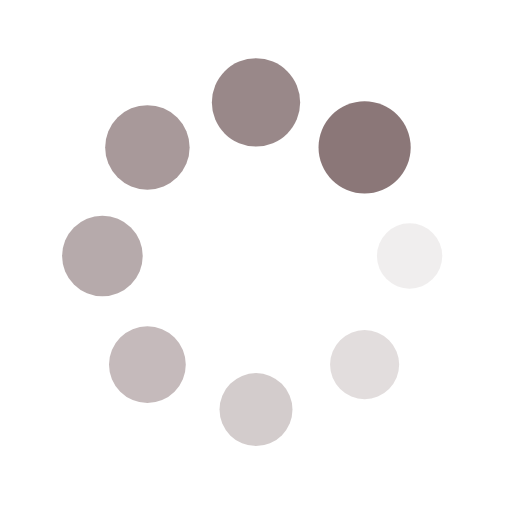
t = 0.00 s
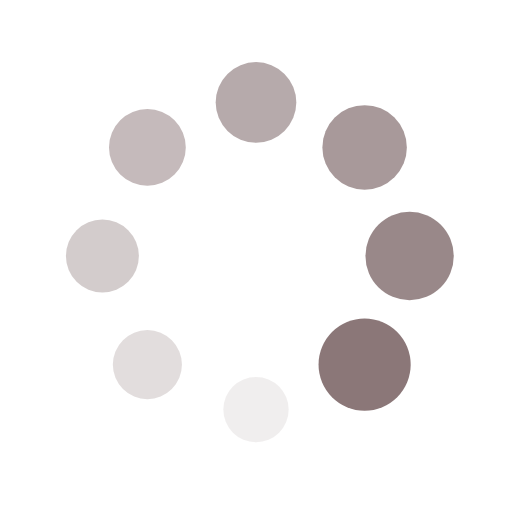
t = 0.25 s
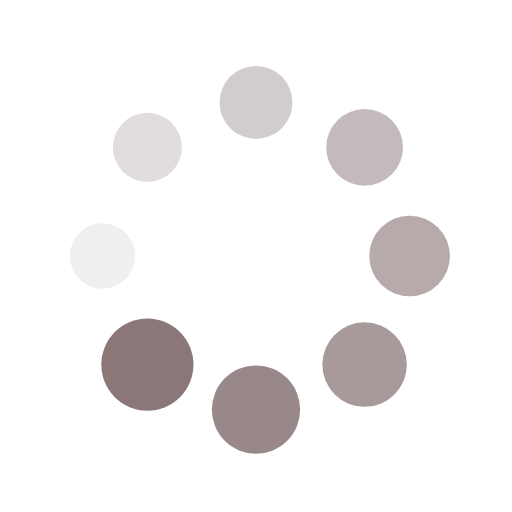
t = 0.50 s
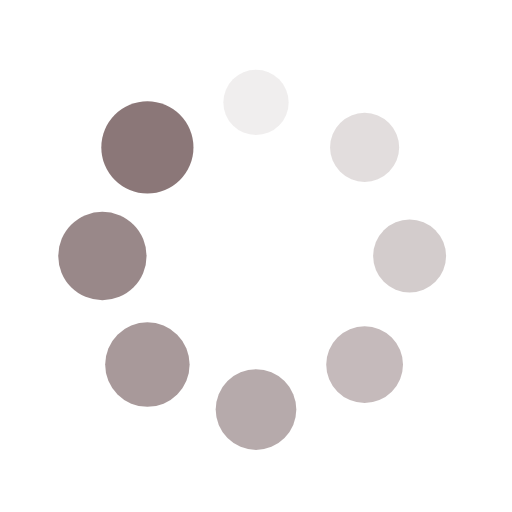
t = 0.75 s

The animated SVG that drew these frames (rendered in a browser with its animation timeline set to each time). Animation: 16 SMIL elements (animate=8,animateTransform=8); one cycle of 1.00 s, repeats indefinitely.

<?xml version="1.0" encoding="utf-8"?>
<svg xmlns="http://www.w3.org/2000/svg" xmlns:xlink="http://www.w3.org/1999/xlink" style="margin: auto; background: rgb(255, 255, 255); display: block; shape-rendering: auto;" width="200px" height="200px" viewBox="0 0 100 100" preserveAspectRatio="xMidYMid">
<g transform="translate(80,50)">
<g transform="rotate(0)">
<circle cx="0" cy="0" r="6" fill="#8b7778" fill-opacity="1">
  <animateTransform attributeName="transform" type="scale" begin="-0.875s" values="1.5 1.5;1 1" keyTimes="0;1" dur="1s" repeatCount="indefinite"></animateTransform>
  <animate attributeName="fill-opacity" keyTimes="0;1" dur="1s" repeatCount="indefinite" values="1;0" begin="-0.875s"></animate>
</circle>
</g>
</g><g transform="translate(71.21320343559643,71.21320343559643)">
<g transform="rotate(45)">
<circle cx="0" cy="0" r="6" fill="#8b7778" fill-opacity="0.875">
  <animateTransform attributeName="transform" type="scale" begin="-0.75s" values="1.5 1.5;1 1" keyTimes="0;1" dur="1s" repeatCount="indefinite"></animateTransform>
  <animate attributeName="fill-opacity" keyTimes="0;1" dur="1s" repeatCount="indefinite" values="1;0" begin="-0.75s"></animate>
</circle>
</g>
</g><g transform="translate(50,80)">
<g transform="rotate(90)">
<circle cx="0" cy="0" r="6" fill="#8b7778" fill-opacity="0.75">
  <animateTransform attributeName="transform" type="scale" begin="-0.625s" values="1.5 1.5;1 1" keyTimes="0;1" dur="1s" repeatCount="indefinite"></animateTransform>
  <animate attributeName="fill-opacity" keyTimes="0;1" dur="1s" repeatCount="indefinite" values="1;0" begin="-0.625s"></animate>
</circle>
</g>
</g><g transform="translate(28.786796564403577,71.21320343559643)">
<g transform="rotate(135)">
<circle cx="0" cy="0" r="6" fill="#8b7778" fill-opacity="0.625">
  <animateTransform attributeName="transform" type="scale" begin="-0.5s" values="1.5 1.5;1 1" keyTimes="0;1" dur="1s" repeatCount="indefinite"></animateTransform>
  <animate attributeName="fill-opacity" keyTimes="0;1" dur="1s" repeatCount="indefinite" values="1;0" begin="-0.5s"></animate>
</circle>
</g>
</g><g transform="translate(20,50.00000000000001)">
<g transform="rotate(180)">
<circle cx="0" cy="0" r="6" fill="#8b7778" fill-opacity="0.5">
  <animateTransform attributeName="transform" type="scale" begin="-0.375s" values="1.5 1.5;1 1" keyTimes="0;1" dur="1s" repeatCount="indefinite"></animateTransform>
  <animate attributeName="fill-opacity" keyTimes="0;1" dur="1s" repeatCount="indefinite" values="1;0" begin="-0.375s"></animate>
</circle>
</g>
</g><g transform="translate(28.78679656440357,28.786796564403577)">
<g transform="rotate(225)">
<circle cx="0" cy="0" r="6" fill="#8b7778" fill-opacity="0.375">
  <animateTransform attributeName="transform" type="scale" begin="-0.25s" values="1.5 1.5;1 1" keyTimes="0;1" dur="1s" repeatCount="indefinite"></animateTransform>
  <animate attributeName="fill-opacity" keyTimes="0;1" dur="1s" repeatCount="indefinite" values="1;0" begin="-0.25s"></animate>
</circle>
</g>
</g><g transform="translate(49.99999999999999,20)">
<g transform="rotate(270)">
<circle cx="0" cy="0" r="6" fill="#8b7778" fill-opacity="0.25">
  <animateTransform attributeName="transform" type="scale" begin="-0.125s" values="1.5 1.5;1 1" keyTimes="0;1" dur="1s" repeatCount="indefinite"></animateTransform>
  <animate attributeName="fill-opacity" keyTimes="0;1" dur="1s" repeatCount="indefinite" values="1;0" begin="-0.125s"></animate>
</circle>
</g>
</g><g transform="translate(71.21320343559643,28.78679656440357)">
<g transform="rotate(315)">
<circle cx="0" cy="0" r="6" fill="#8b7778" fill-opacity="0.125">
  <animateTransform attributeName="transform" type="scale" begin="0s" values="1.5 1.5;1 1" keyTimes="0;1" dur="1s" repeatCount="indefinite"></animateTransform>
  <animate attributeName="fill-opacity" keyTimes="0;1" dur="1s" repeatCount="indefinite" values="1;0" begin="0s"></animate>
</circle>
</g>
</g>
<!-- [ldio] generated by https://loading.io/ --></svg>
